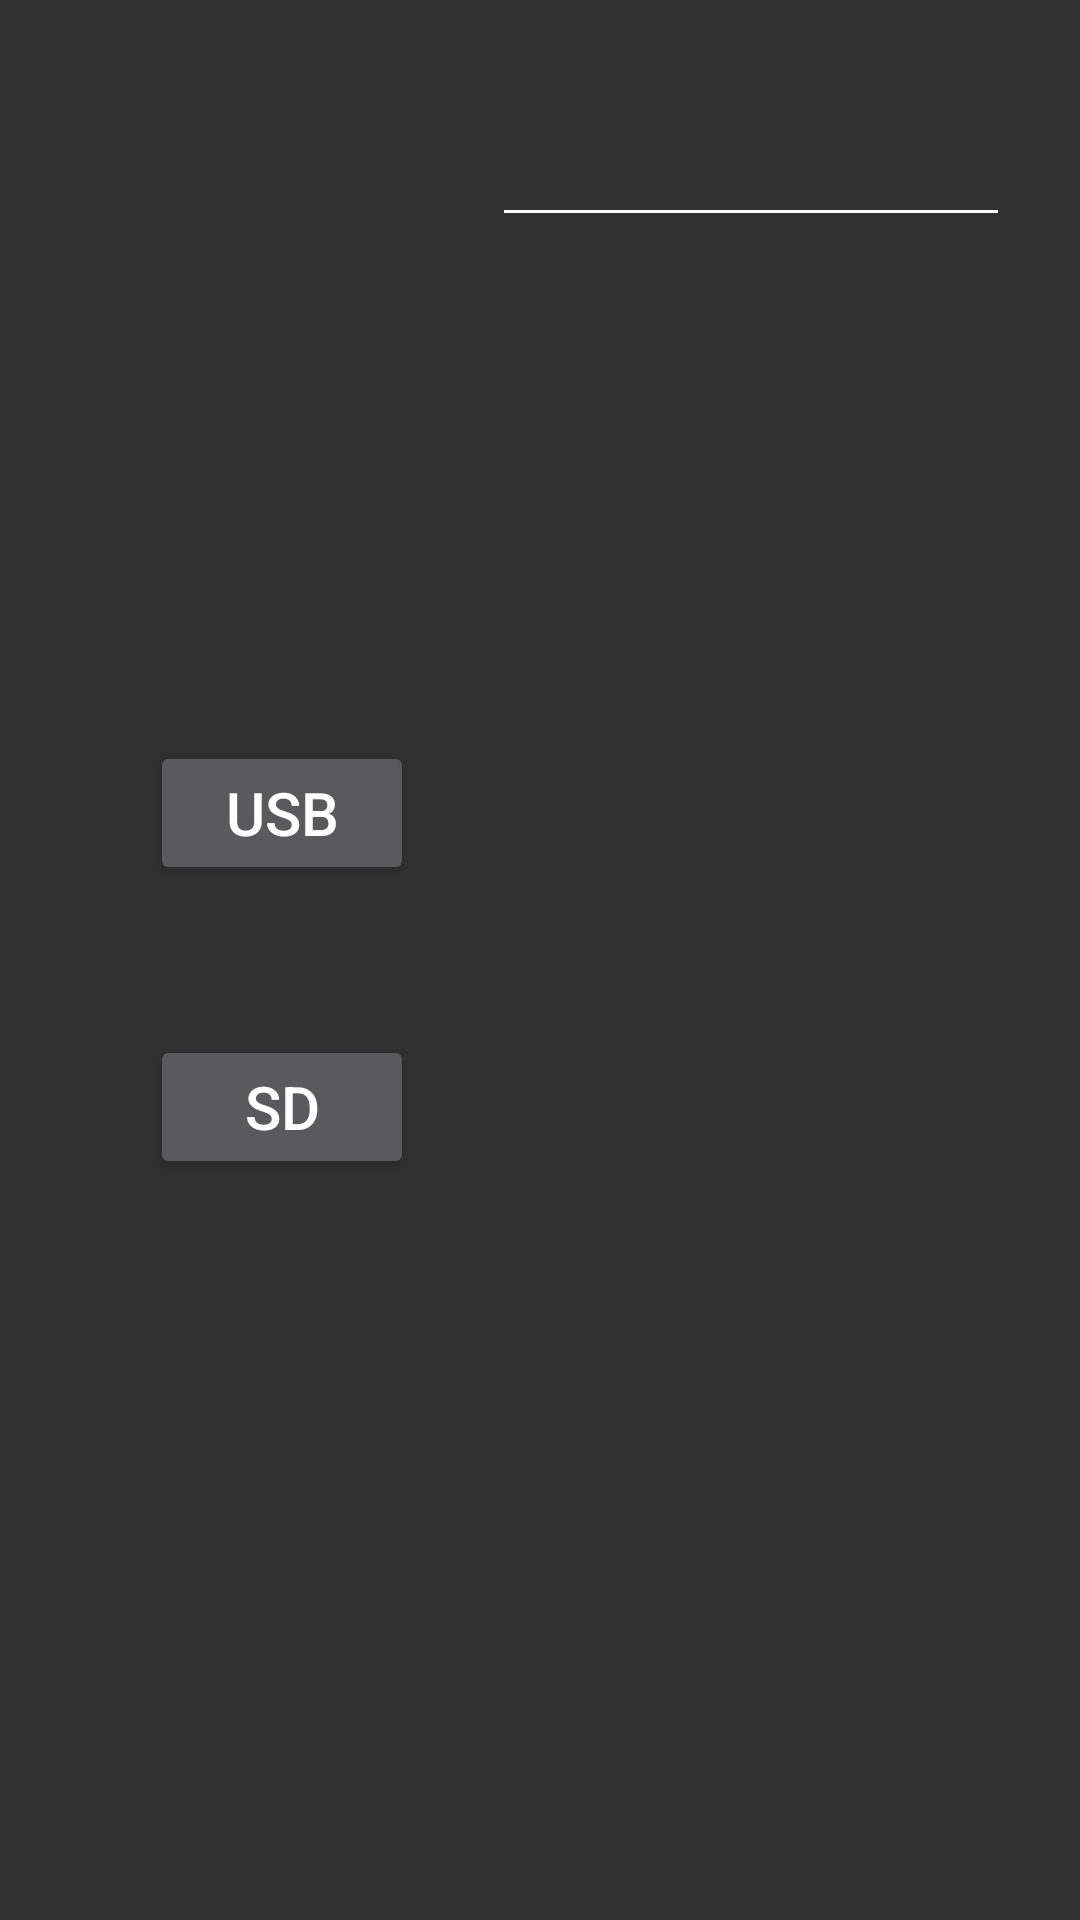

The Android layout XML behind this screen, and the referenced resources:
<!-- AndroidManifest.xml: application theme AppTheme -->
<!-- res/layout/activity_photo_list.xml -->
<?xml version="1.0" encoding="utf-8"?>
<RelativeLayout xmlns:android="http://schemas.android.com/apk/res/android"
    android:layout_width="match_parent"
    android:layout_height="match_parent"
    android:background="@mipmap/background">
    <LinearLayout
        android:layout_width="match_parent"
        android:layout_height="match_parent"
        android:orientation="horizontal"
        android:layout_marginLeft="@dimen/margin_50">
        <LinearLayout
            android:layout_width="wrap_content"
            android:layout_height="wrap_content"
            android:orientation="vertical"
            android:layout_alignParentLeft="true"
            android:layout_gravity="center"
            >
            <Button
                android:id="@+id/usb"
                android:layout_width="wrap_content"
                android:layout_height="wrap_content"
                android:src="@drawable/usb_selector"
                android:text="@string/usb"
                android:textSize="@dimen/list_button_size"
                android:textColor="@color/white"/>
            <Button
                android:id="@+id/sd"
                android:layout_width="wrap_content"
                android:layout_height="wrap_content"
                android:src="@drawable/usb_selector"
                android:text="@string/sd"
                android:textSize="@dimen/list_button_size"
                android:layout_marginTop="@dimen/margin_50"
                android:textColor="@color/white"/>
        </LinearLayout>


        <LinearLayout
            android:layout_width="match_parent"
            android:layout_height="match_parent"
            android:orientation="horizontal"
            android:layout_marginLeft="@dimen/margin_30"
            android:layout_marginBottom="@dimen/margin_30"
            android:layout_marginTop="@dimen/margin_50">
            <LinearLayout
                android:layout_width="match_parent"
                android:layout_height="match_parent"
                android:orientation="vertical"
                android:layout_weight="1">
                <LinearLayout
                    android:id="@+id/back_linearlayout"
                    android:layout_width="wrap_content"
                    android:layout_height="wrap_content"
                    android:orientation="vertical"
                    android:visibility="gone">
                    <LinearLayout
                        android:layout_width="wrap_content"
                        android:layout_height="wrap_content"
                        android:orientation="horizontal">
                        <ImageView
                            android:id="@+id/back_floder"
                            android:layout_width="wrap_content"
                            android:layout_height="wrap_content"
                            android:clickable="true"
                            android:src="@mipmap/folder_back"/>
                        <TextView
                            android:id="@+id/path_text"
                            android:layout_width="wrap_content"
                            android:layout_height="wrap_content"
                            android:textSize="@dimen/photo_name_size"
                            android:layout_marginLeft="@dimen/bottom_margin_10"
                            android:layout_gravity="center"
                            android:textColor="@color/white"/>

                    </LinearLayout>
                </LinearLayout>
                <View
                    android:id="@+id/back_view"
                    android:layout_width="match_parent"
                    android:layout_height="1dp"
                    android:background="@color/white"
                    android:layout_marginTop="@dimen/margin_20"/>

                <androidx.recyclerview.widget.RecyclerView
                    android:id="@+id/recycler_view"
                    android:layout_width="match_parent"
                    android:layout_height="match_parent"/>
            </LinearLayout>

            <LinearLayout
                android:layout_weight="6"
                android:layout_width="match_parent"
                android:layout_height="match_parent"
                android:layout_marginLeft="@dimen/margin_20"
                android:layout_marginRight="@dimen/margin_30"
                android:gravity="center_horizontal"
                android:orientation="vertical" >
                <ImageView
                    android:id="@+id/up_image"
                    android:layout_width="wrap_content"
                    android:layout_height="wrap_content"
                    android:src="@drawable/up_selector"
                    android:layout_marginTop="@dimen/margin_30"
                    android:layout_weight="1"
                    />
                <com.example.ampphoto.view.VerticalSeekBar
                    android:id="@+id/vertical_seekbar"
                    android:layout_width="wrap_content"
                    android:layout_height="0dp"
                    android:layout_marginTop="@dimen/margin_20"
                    style="@android:style/Widget.SeekBar"
                    android:thumbOffset="12dp"
                    android:paddingStart="@dimen/bottom_margin_10"
                    android:paddingEnd="@dimen/bottom_margin_10"
                    android:maxHeight="@dimen/bottom_margin_10"
                    android:maxWidth="@dimen/bottom_margin_10"
                    android:max="100"
                    android:layout_marginBottom="@dimen/margin_20"
                    android:layout_weight="8"
                    android:progressDrawable="@drawable/vertical_seekbar_drawable"
                    android:thumb="@mipmap/seekbar_thumb"
                    />


                <ImageView
                    android:id="@+id/down_image"
                    android:layout_width="wrap_content"
                    android:layout_height="wrap_content"
                    android:src="@drawable/down_selector"
                    android:layout_weight="1"
                    />

            </LinearLayout>

        </LinearLayout>

    </LinearLayout>


</RelativeLayout>
<!-- resources referenced by this layout -->
<resources>
  <color name="white">#FFFFFF</color>
  <dimen name="bottom_margin_10">10dp</dimen>
  <dimen name="list_button_size">20sp</dimen>
  <dimen name="margin_20">20dp</dimen>
  <dimen name="margin_30">30dp</dimen>
  <dimen name="margin_50">50dp</dimen>
  <dimen name="photo_name_size">16sp</dimen>
  <!-- drawable down_selector (drawable) -->
  <?xml version="1.0" encoding="utf-8"?>
  <selector xmlns:android="http://schemas.android.com/apk/res/android">
      <item android:state_pressed="true" android:drawable="@mipmap/down_selected" />
      <item  android:drawable="@mipmap/down" />
  </selector>
  <!-- drawable up_selector (drawable) -->
  <?xml version="1.0" encoding="utf-8"?>
  <selector xmlns:android="http://schemas.android.com/apk/res/android">
      <item android:state_pressed="true" android:drawable="@mipmap/top_selected" />
      <item  android:drawable="@mipmap/top" />
  </selector>
  <!-- drawable usb_selector (drawable) -->
  <?xml version="1.0" encoding="utf-8"?>
  <selector xmlns:android="http://schemas.android.com/apk/res/android">
      <item android:state_pressed="true" android:drawable="@mipmap/usb" />
      <item  android:drawable="@mipmap/usb_selected" />
  </selector>
  <!-- drawable vertical_seekbar_drawable (drawable) -->
  <?xml version="1.0" encoding="utf-8"?>
  <layer-list xmlns:android="http://schemas.android.com/apk/res/android">
  
      <item android:id="@android:id/background" >
          <shape>
              <corners android:radius="5dip" />
              <solid android:color="@drawable/whitethin"/>
          </shape>
      </item>
  
  
      <item android:id="@android:id/progress">
          <clip>
              <shape>
                  <corners android:radius="5dip" />
                  <solid android:color="@drawable/bluethin"/>
              </shape>
          </clip>
      </item>
  
  </layer-list>
  <!-- mipmap folder_back: png bitmap (mipmap-mdpi, 2607 bytes) -->
  <!-- mipmap seekbar_thumb: png bitmap (mipmap-mdpi, 4332 bytes) -->
  <string name="sd">SD</string>
  <string name="usb">USB</string>
  <style name="AppTheme" parent="Theme.AppCompat.NoActionBar">
          
          <item name="colorPrimary">@color/colorPrimary</item>
          <item name="colorPrimaryDark">@color/colorPrimaryDark</item>
          <item name="colorAccent">@color/colorAccent</item>
      </style>
  <color name="colorPrimary">#6200EE</color>
  <color name="colorPrimaryDark">#3700B3</color>
  <color name="colorAccent">#03DAC5</color>
</resources>
